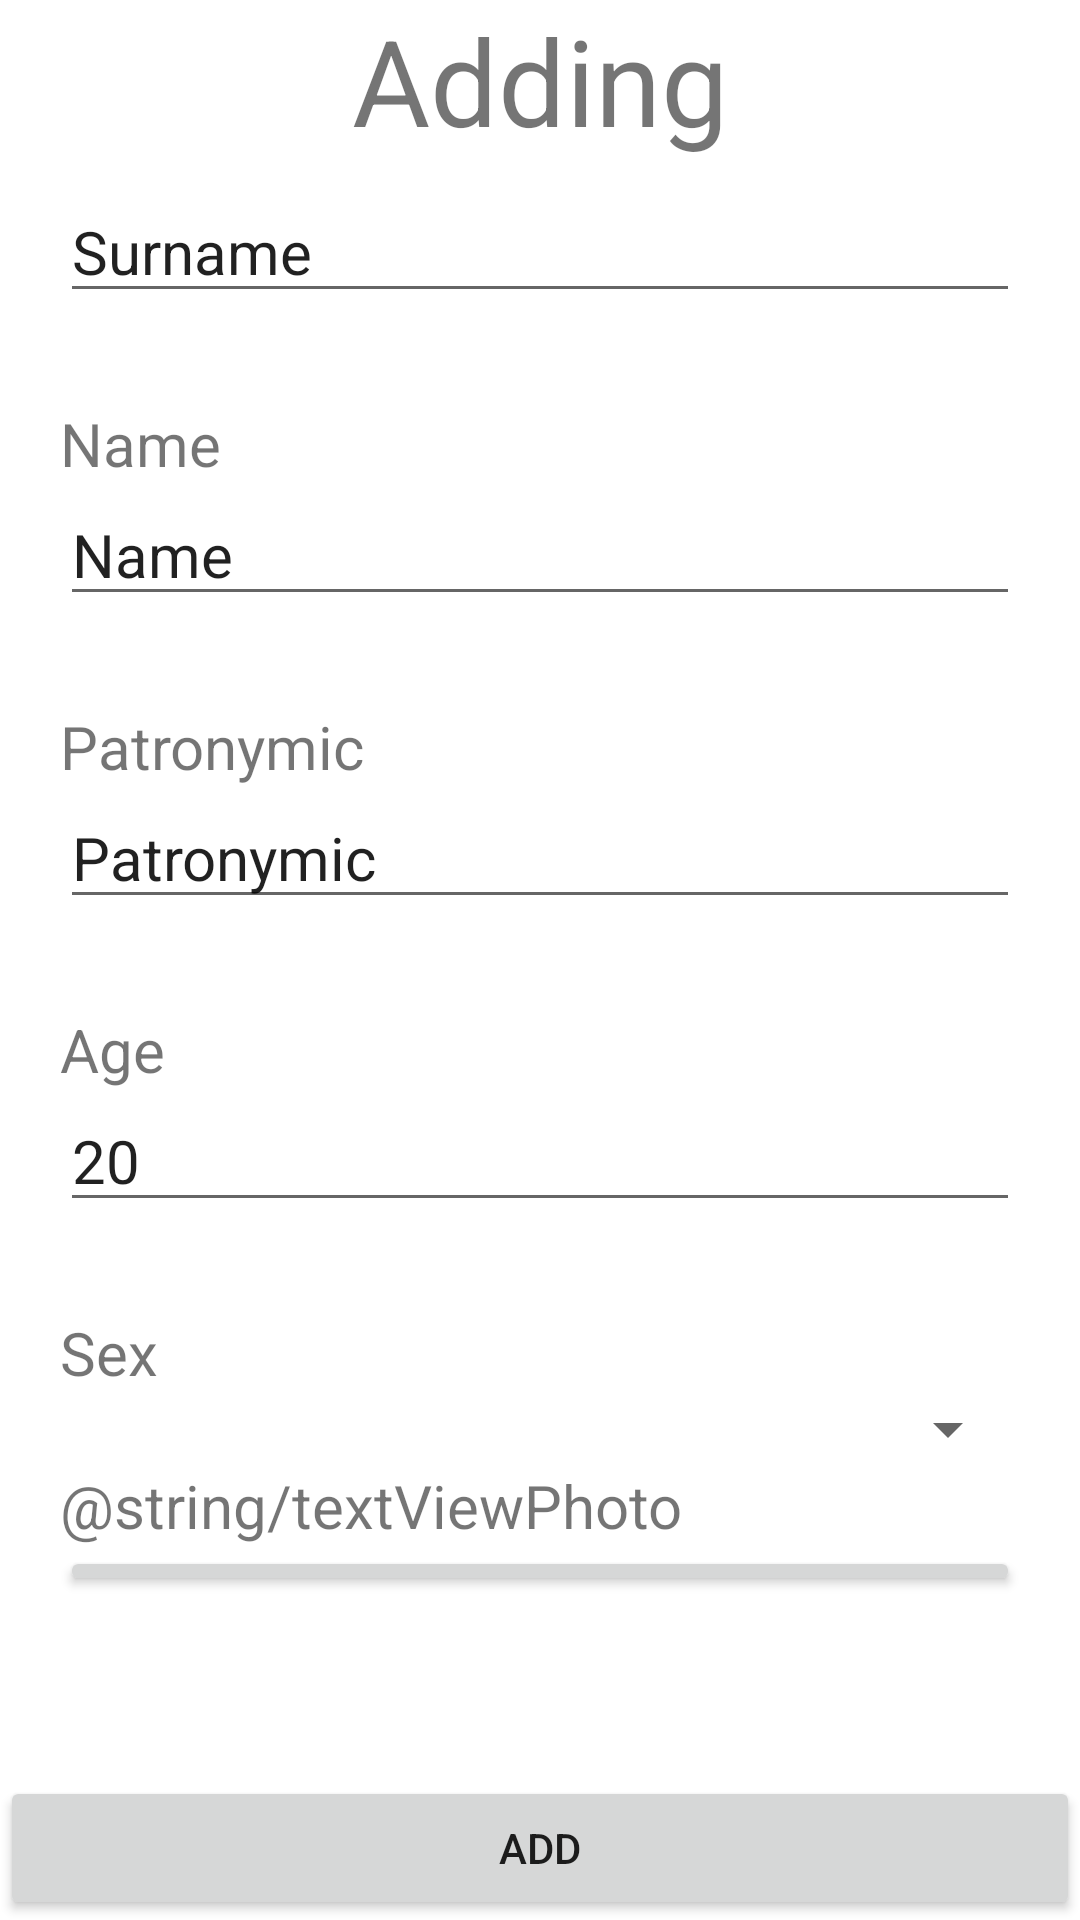

The Android layout XML behind this screen, and the referenced resources:
<!-- AndroidManifest.xml: application theme Theme.Pr11 -->
<!-- res/layout/fragment_add.xml -->
<?xml version="1.0" encoding="utf-8"?>
<RelativeLayout xmlns:android="http://schemas.android.com/apk/res/android"
    xmlns:app="http://schemas.android.com/apk/res-auto"
    xmlns:tools="http://schemas.android.com/tools"
    android:layout_width="match_parent"
    android:layout_height="match_parent"
    android:orientation="vertical"
    tools:context="com.example.pr11.view.AddFragment">

    <TextView
        android:id="@+id/fragmentTitle"
        android:layout_width="match_parent"
        android:layout_height="wrap_content"
        android:text="@string/add_fragment_title"
        android:textAlignment="center"
        android:textSize="40sp" />

    <LinearLayout
        android:id="@+id/addView"
        android:layout_width="match_parent"
        android:layout_height="wrap_content"
        android:layout_above="@+id/buttons"
        android:layout_below="@+id/fragmentTitle"
        android:layout_margin="20dp"
        android:layout_marginStart="30dp"
        android:layout_marginTop="30dp"
        android:layout_marginEnd="30dp"
        android:layout_marginBottom="30dp"
        android:gravity="center"
        android:orientation="vertical">

        <TextView
            android:layout_width="match_parent"
            android:layout_height="wrap_content"
            android:text="@string/textViewSurname"
            android:textSize="20sp" />

        <EditText
            android:id="@+id/editTextSurname"
            android:layout_width="match_parent"
            android:layout_height="wrap_content"
            android:layout_marginBottom="30dp"
            android:ems="10"
            android:inputType="textPersonName"
            android:text="@string/defaultTextViewSurname"
            android:textSize="20sp" />

        

        <TextView
            android:layout_width="match_parent"
            android:layout_height="wrap_content"
            android:text="@string/textViewName"
            android:textSize="20sp" />

        <EditText
            android:id="@+id/editTextName"
            android:layout_width="match_parent"
            android:layout_height="wrap_content"
            android:layout_marginBottom="30dp"
            android:ems="10"
            android:inputType="textPersonName"
            android:text="@string/defaultTextViewName"
            android:textSize="20sp" />

        

        <TextView
            android:layout_width="match_parent"
            android:layout_height="wrap_content"
            android:text="@string/textViewPatronymic"
            android:textSize="20sp" />

        <EditText
            android:id="@+id/editTextPatronymic"
            android:layout_width="match_parent"
            android:layout_height="wrap_content"
            android:layout_marginBottom="30dp"
            android:ems="10"
            android:inputType="textPersonName"
            android:text="@string/defaultTextViewPatronymic"
            android:textSize="20sp" />

        

        <TextView
            android:layout_width="match_parent"
            android:layout_height="wrap_content"
            android:text="@string/textViewAge"
            android:textSize="20sp" />

        <EditText
            android:id="@+id/editTextAge"
            android:layout_width="match_parent"
            android:layout_height="wrap_content"
            android:layout_marginBottom="30dp"
            android:ems="10"
            android:inputType="number"
            android:text="@string/defaultTextViewAge"
            android:textSize="20sp" />

        

        <TextView
            android:layout_width="match_parent"
            android:layout_height="wrap_content"
            android:text="@string/textViewSex"
            android:textSize="20sp" />

        <Spinner
            android:id="@+id/sexSpinner"
            android:layout_width="match_parent"
            android:layout_height="wrap_content"
            android:textSize="40sp" />

        

        <TextView
            android:layout_width="match_parent"
            android:layout_height="wrap_content"
            android:text="@string/textViewPhoto"
            android:textSize="20sp" />

        <Button
            android:id="@+id/addButtonPhoto"
            android:layout_width="match_parent"
            android:layout_height="wrap_content"
            android:text="@string/add_button"
            app:layout_constraintBottom_toTopOf="parent"
            app:layout_constraintEnd_toEndOf="parent"
            app:layout_constraintStart_toStartOf="parent"
            app:layout_constraintTop_toTopOf="parent" />

        <ImageView
            android:id="@+id/photo"
            android:layout_width="80dp"
            android:layout_height="80dp"
            android:maxHeight="80dp"
            android:textSize="20sp" />

        

    </LinearLayout>

    <LinearLayout
        android:id="@+id/buttons"
        android:layout_width="match_parent"
        android:layout_height="wrap_content"
        android:layout_alignParentBottom="true"
        android:gravity="bottom"
        android:orientation="vertical"
        android:visibility="visible">

        <Button
            android:id="@+id/addButton"
            android:layout_width="match_parent"
            android:layout_height="wrap_content"
            android:text="@string/add_button"
            app:layout_constraintBottom_toTopOf="parent"
            app:layout_constraintEnd_toEndOf="parent"
            app:layout_constraintStart_toStartOf="parent"
            app:layout_constraintTop_toTopOf="parent" />

    </LinearLayout>

</RelativeLayout>
<!-- resources referenced by this layout -->
<resources>
  <string name="add_button">Add</string>
  <string name="add_fragment_title">Adding</string>
  <string name="defaultTextViewAge">20</string>
  <string name="defaultTextViewName">Name</string>
  <string name="defaultTextViewPatronymic">Patronymic</string>
  <string name="defaultTextViewSurname">Surname</string>
  <string name="textViewAge">Age</string>
  <string name="textViewName">Name</string>
  <string name="textViewPatronymic">Patronymic</string>
  <string name="textViewSex">Sex</string>
  <string name="textViewSurname">Surname</string>
  <style name="Theme.Pr11" parent="Theme.MaterialComponents.DayNight.DarkActionBar">
          
          <item name="colorPrimary">@color/purple_500</item>
          <item name="colorPrimaryVariant">@color/purple_700</item>
          <item name="colorOnPrimary">@color/white</item>
          
          <item name="colorSecondary">@color/teal_200</item>
          <item name="colorSecondaryVariant">@color/teal_700</item>
          <item name="colorOnSecondary">@color/black</item>
          
          <item name="android:statusBarColor">?attr/colorPrimaryVariant</item>
          
      </style>
  <!-- not gathered from this repository: default colours our renderer supplied (Android Studio template values) -->
  <color name="purple_500">#FF6200EE</color>
  <color name="purple_700">#FF3700B3</color>
  <color name="teal_200">#FF03DAC5</color>
  <color name="teal_700">#FF018786</color>
  <color name="black">#FF000000</color>
  <color name="white">#FFFFFFFF</color>
</resources>
